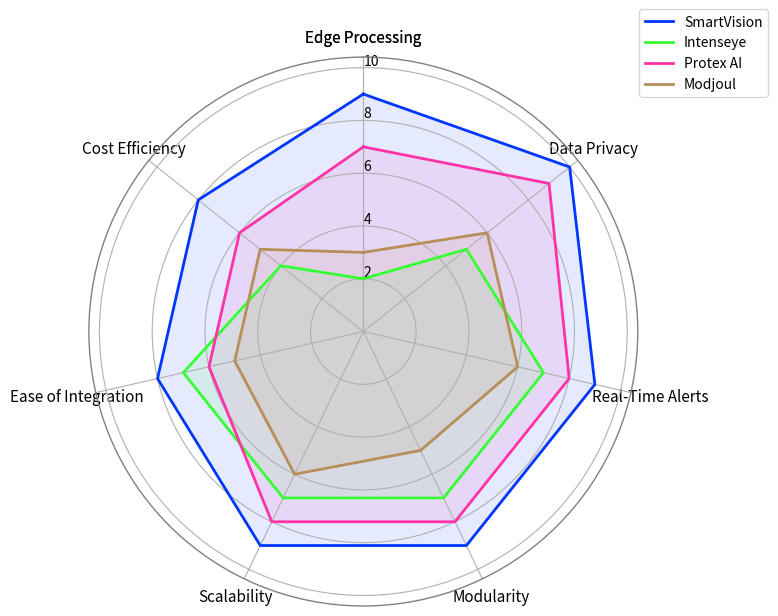

Here is the Python script that generated this plot:
import matplotlib.pyplot as plt
import numpy as np

# Feature categories
categories = [
    "Edge Processing", 
    "Data Privacy", 
    "Real-Time Alerts", 
    "Modularity", 
    "Scalability", 
    "Ease of Integration", 
    "Cost Efficiency"
]
N = len(categories)

# Competitor scores on a 0–10 scale
smartvision = [9, 10, 9, 9, 9, 8, 8]
intenseye =    [2, 5, 7, 7, 7, 7, 4]
protex_ai =    [7, 9, 8, 8, 8, 6, 6]
modjoul =      [3, 6, 6, 5, 6, 5, 5]

# Close the radar loop
categories += [categories[0]]
smartvision += [smartvision[0]]
intenseye += [intenseye[0]]
protex_ai += [protex_ai[0]]
modjoul += [modjoul[0]]

# Compute angle for each category
angles = np.linspace(0, 2 * np.pi, len(categories), endpoint=True)

# Plot setup
fig, ax = plt.subplots(figsize=(8, 8), subplot_kw=dict(polar=True))

# Plot each company
ax.plot(angles, smartvision, label='SmartVision', linewidth=2, color='#0037FF') 
ax.fill(angles, smartvision, alpha=0.1, color="#0037FF")

ax.plot(angles, intenseye, label='Intenseye', linewidth=2, color="#36FF33")  
ax.fill(angles, intenseye, alpha=0.1, color='#36FF33')

ax.plot(angles, protex_ai, label='Protex AI', linewidth=2, color='#FF33A8')  
ax.fill(angles, protex_ai, alpha=0.1, color='#FF33A8')

ax.plot(angles, modjoul, label='Modjoul', linewidth=2, color="#B68F59")  
ax.fill(angles, modjoul, alpha=0.1, color='#B68F59')

# Configure chart
ax.set_theta_offset(np.pi / 2)
ax.set_theta_direction(-1)
ax.set_xticks(angles)
ax.set_xticklabels(categories, fontsize=11)
ax.set_yticks([2, 4, 6, 8, 10])
ax.set_yticklabels(["2", "4", "6", "8", "10"], fontsize=10)
ax.set_rlabel_position(0)
ax.spines['polar'].set_color('gray')
ax.spines['polar'].set_linewidth(1)

# Add legend and adjust layout
ax.legend(loc='upper right', bbox_to_anchor=(1.25, 1.1), fontsize=10)
plt.tight_layout()
plt.show()
